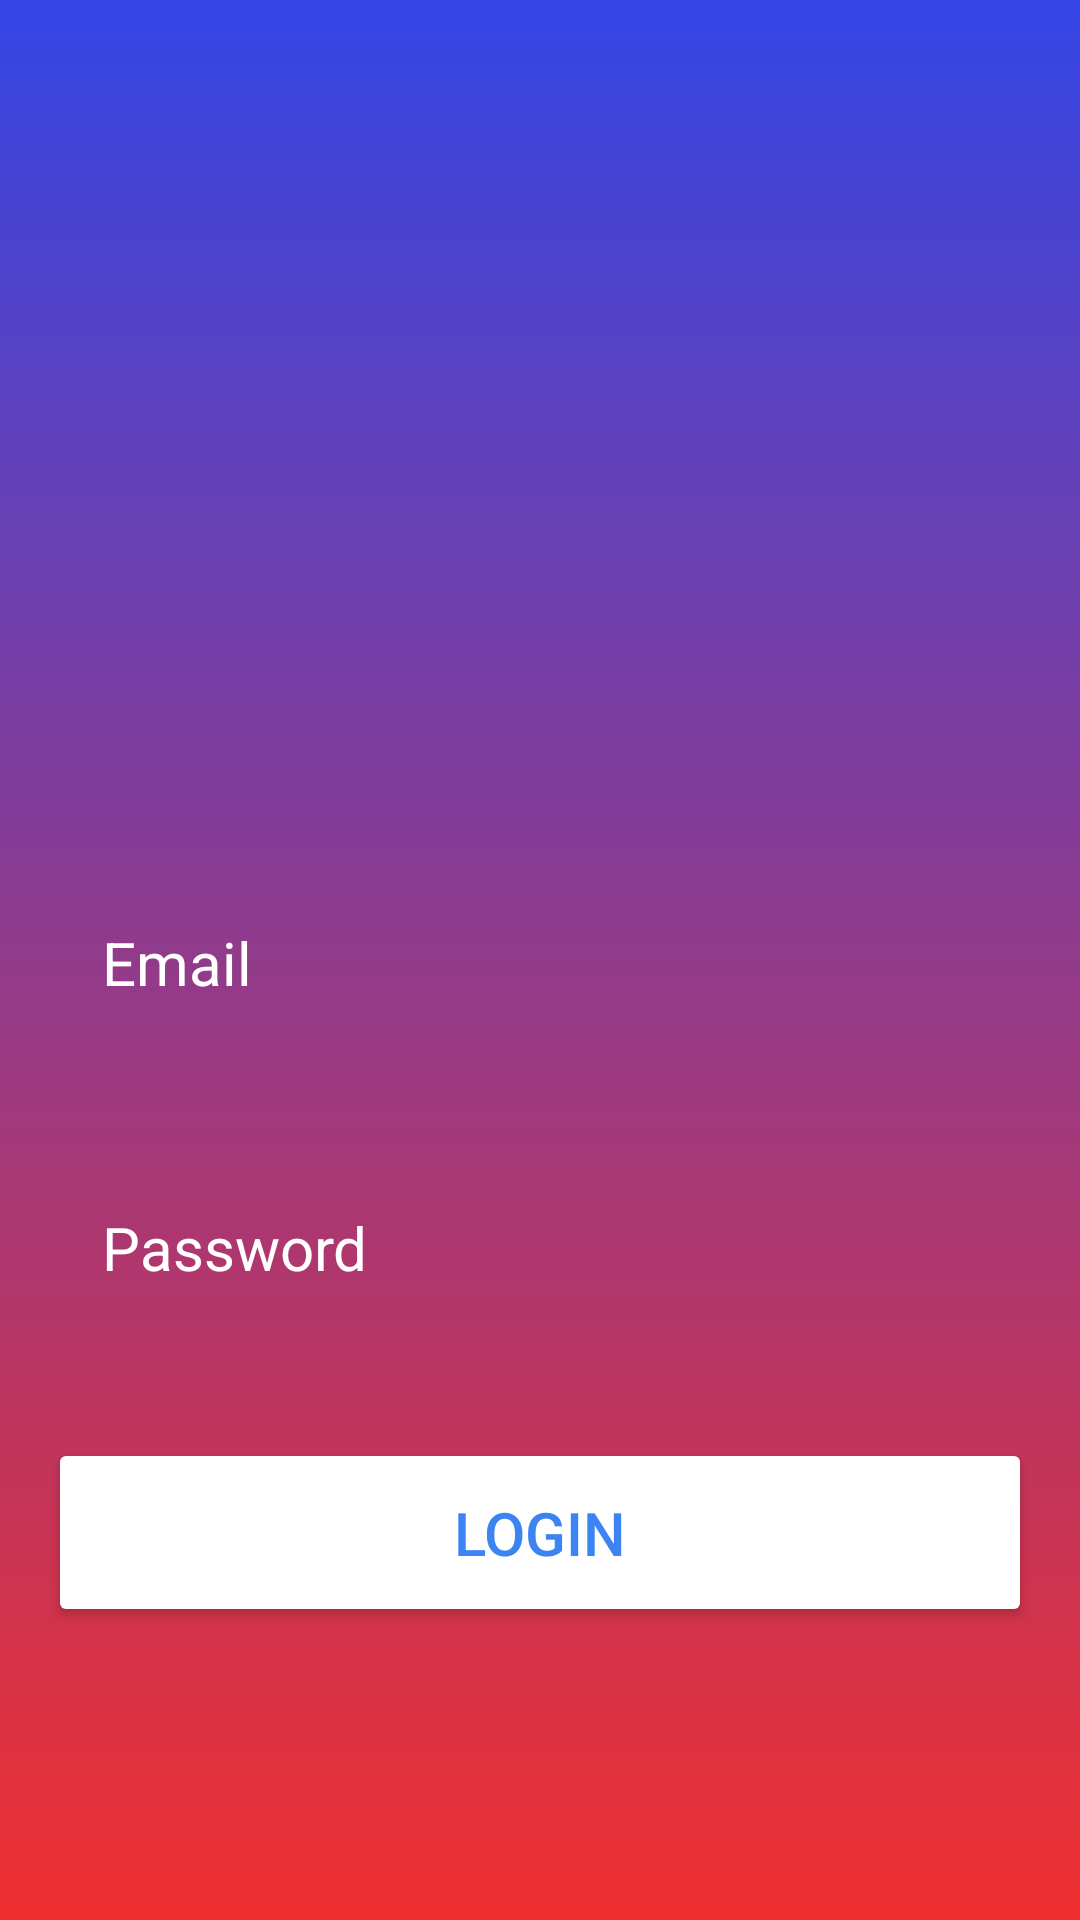

This screen was rendered from an Android layout file. Write that file and the resources it references.
<!-- AndroidManifest.xml: application theme Theme.BookApp2 -->
<!-- res/layout/activity_login_page.xml -->
<?xml version="1.0" encoding="utf-8"?>
<RelativeLayout xmlns:android="http://schemas.android.com/apk/res/android"
    xmlns:app="http://schemas.android.com/apk/res-auto"
    xmlns:tools="http://schemas.android.com/tools"
    android:layout_width="match_parent"
    android:layout_height="match_parent"
    android:background="@drawable/login_background"
    android:gravity="center"
    android:padding="16dp"
    
    tools:context=".LoginPage">

    <LinearLayout
        android:layout_width="match_parent"
        android:layout_height="wrap_content"
        android:gravity="center"
        android:orientation="vertical" >

    <ImageView
        android:layout_width="160dp"
        android:layout_height="160dp"
        android:src="@drawable/icon_login_account" />

    <EditText
        android:id="@+id/username"
        android:layout_width="match_parent"
        android:layout_height="wrap_content"
        android:hint="Email"
        android:textColor="@color/white"
        android:textColorHint="@color/white"
        android:textSize="20sp"
        android:layout_marginTop="32dp"
        android:background="@drawable/rounded_corner"
        android:padding="18dp"
        android:inputType="text"
        android:textCursorDrawable="@color/white"/>

    <EditText
            android:id="@+id/password"
            android:layout_width="match_parent"
            android:layout_height="wrap_content"
            android:hint="Password"
            android:textColor="@color/white"
            android:textColorHint="@color/white"
            android:textSize="20sp"
            android:layout_marginTop="32dp"
            android:background="@drawable/rounded_corner"
            android:padding="18dp"
            android:inputType="textPassword"
            android:textCursorDrawable="@color/white"/>

        <Button
            android:id="@+id/loginbtn"
            android:layout_width="match_parent"
            android:layout_height="wrap_content"
            android:layout_marginTop="32dp"
            android:backgroundTint="@color/white"
            android:onClick="loginClicked"
            android:padding="18dp"
            android:text="LOGIN"
            android:textColor="#3B84F1"
            android:textSize="20sp" />

     </LinearLayout>
    




</RelativeLayout>
<!-- resources referenced by this layout -->
<resources>
  <color name="white">#FFFFFFFF</color>
  <!-- drawable login_background (drawable) -->
  <?xml version="1.0" encoding="utf-8"?>
  <shape xmlns:android="http://schemas.android.com/apk/res/android">
      
      
      <gradient
          android:type="linear"
          android:angle="100"
          android:startColor="#3446E6"
          android:endColor="#EF2F2F"/>
  
  </shape>
  <style name="Theme.BookApp2" parent="Base.Theme.BookApp2" />
  <style name="Base.Theme.BookApp2" parent="Theme.Material3.DayNight.NoActionBar">
          
          
      </style>
</resources>
